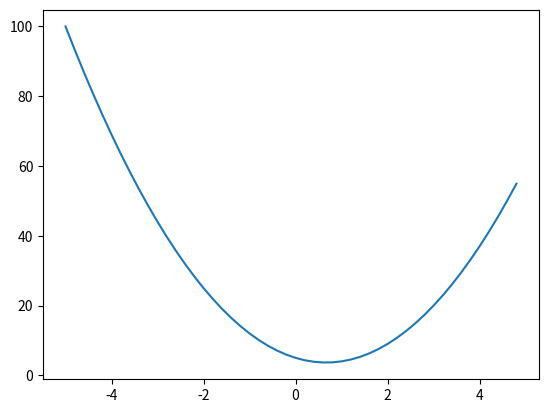

Generate this figure with matplotlib: (Note: this script raises an exception after producing the figure.)
import math
import numpy as np
import matplotlib.pyplot as plt
%matplotlib inline

def f(x):
    return 3 * x **2 - 4 *x +5

f(3)

xs = np.arange(-5,5, 0.2)
ys = f(xs)
plt.plot(xs,ys)

h = 0.000000001
x = -3
(f(x+h) - f(x))/h

# go more complex
a =2.0
b = -3.0
c = 10.0
d = a *b +c
print(d)

h = 0.00001
a =2.0
b = -3.0
c = 10.0
d1 = a *b +c
c += h
d2 = a *b +c
print('d1', d1)
print('d2', d2)
print('slope', (d2-d1)/h)

class Value:

    def __init__(self, data, _children = (), _op= '', label = ''):
        self.data = data
        self._prev = set(_children)
        self._op = _op
        self.label = label
        self.grad = 0
        self._backward = lambda: None 

    def __repr__(self):
        return f"Value(data={self.data}, op={self._op})" 

    def __add__(self, other):
        out = Value(self.data + other.data, (self, other), '+')
        def _backward():
            self.grad = out.grad * 1.0
            other.grad = out.grad * 1.0
        out._backward = _backward
        return out

    def __mul__(self, other):
        out = Value(self.data * other.data, (self, other), '*')
        def _backward():
            self.grad = out.grad * other.data
            other.grad = out.grad * self.data
        out._backward = _backward
        return out

    def tanh(self):
        n = self.data
        t = (math.exp(2*n) - 1 ) / (math.exp(2*n) + 1)
        out = Value(t, (self, ), 'tanh')
        def _backward():
            self.grad = out.grad * (1- t**2)
        out._backward = _backward

        return out

a = Value(2.0)
b = Value(-3)
a + b # same as a.__add__(b)
a * b

a = Value(2.0, label = 'a')
b = Value(-3.0, label = 'b')
c = Value(10.0, label = 'c')
e = a *b ; e.label = 'e'
d = e+c; d.label = 'd'
f = Value(-2, label = 'f')
L = d * f; L.label = 'L'

from graphviz import Digraph

def trace(root):
  # builds a set of all nodes and edges in a graph
  nodes, edges = set(), set()
  def build(v):
    if v not in nodes:
      nodes.add(v)
      for child in v._prev:
        edges.add((child, v))
        build(child)
  build(root)
  return nodes, edges

def draw_dot(root):
  dot = Digraph(format='svg', graph_attr={'rankdir': 'LR'}) # LR = left to right
  
  nodes, edges = trace(root)
  for n in nodes:
    uid = str(id(n))
    # for any value in the graph, create a rectangular ('record') node for it
    dot.node(name = uid, label = "{%s | data %.4f | grad %.4f }" % (n.label, n.data, n.grad), shape='record')
    if n._op:
      # if this value is a result of some operation, create an op node for it
      dot.node(name = uid + n._op, label = n._op)
      # and connect this node to it
      dot.edge(uid + n._op, uid)

  for n1, n2 in edges:
    # connect n1 to the op node of n2
    dot.edge(str(id(n1)), str(id(n2)) + n2._op)

  return dot


# def draw_dot(root):
#   dot = Digraph(format='svg', graph_attr={'rankdir': 'LR'}) # LR = left to right
  
#   nodes, edges = trace(root)
#   for n in nodes:
#     uid = str(id(n))
#     # for any value in the graph, create a rectangular ('record') node for it
#     dot.node(name = uid, label = "{%s | data %.4f | grad %.4f }" % (n.label, n.data, n.grad), shape='record')
#     # if n._op:
#       # if this value is a result of some operation, create an op node for it
#       # dot.node(name = uid + n._op, label = n._op)
#       # and connect this node to it
#       # dot.edge(uid + n._op, uid)

#   for n1, n2 in edges:
#     # connect n1 to the op node of n2
#     dot.edge(str(id(n1)), str(id(n2)) )

#   return dot

trace(L)

if '':
    print(1)

draw_dot(L)

a.grad = e.grad * b.data
b.grad = e.grad * a.data

a.data += 0.1 * a.grad
b.data += 0.1 * b.grad
c.data += 0.1 * c.grad
f.data += 0.1 * f.grad

e = a *b ; 
d = e+c; 
L = d * f;



L

def lol():
    h =0.0001
    a = Value(2.0, label = 'a')
    b = Value(-3.0, label = 'b')
    c = Value(10.0, label = 'c')
    e = a *b ; e.label = 'e'
    d = e+c; d.label = 'd'
    f = Value(-2, label = 'f')
    L = d * f; L.label = 'L'
    L1 = L.data

    a = Value(2.0 + h, label = 'a')
    b = Value(-3.0, label = 'b')
    c = Value(10.0, label = 'c')
    e = a *b ; e.label = 'e'
    d = e+c; d.label = 'd'
    f = Value(-2, label = 'f')
    L = d * f; L.label = 'L'
    L2 = L.data

    print((L2- L1) /h)

lol()

plt.plot(np.arange(-5,5, 0.2), np.tanh(np.arange(-5,5, 0.2)))
plt.grid()

x1 = Value(2.0, label = 'x1')
x2 = Value(0.0, label = 'x2')
w1 = Value(-3.0, label = 'w1')
w2 = Value(1.0, label = 'w2')
b = Value(6.8813735870195432, label = 'b')

x1w1 = x1*w1; x1w1.label = 'x1*w1'
x2w2 = x2*w2; x2w2.label = 'x2*w2'
x1w1x2w2 = x1w1 + x2w2; x1w1x2w2.label = 'x1*w1 + x2*w2'
n= x1w1x2w2 + b; n.label = 'n'
o = n.tanh()


draw_dot(o)

o

o.grad = 1
o._backward()

n._backward()
b._backward()
x1w1x2w2._backward()
x1w1._backward()
x2w2._backward()

# topological sort
topo = []
visited = set()
def build_topo(v):
    if v not in visited:
        visited.add(v)
        topo.append(v) # reverse (noramlly after the for)
        for child in v._prev:
            build_topo(child)
        
build_topo(o)
topo

o.grad = 1
for t in topo:
    t._backward()
